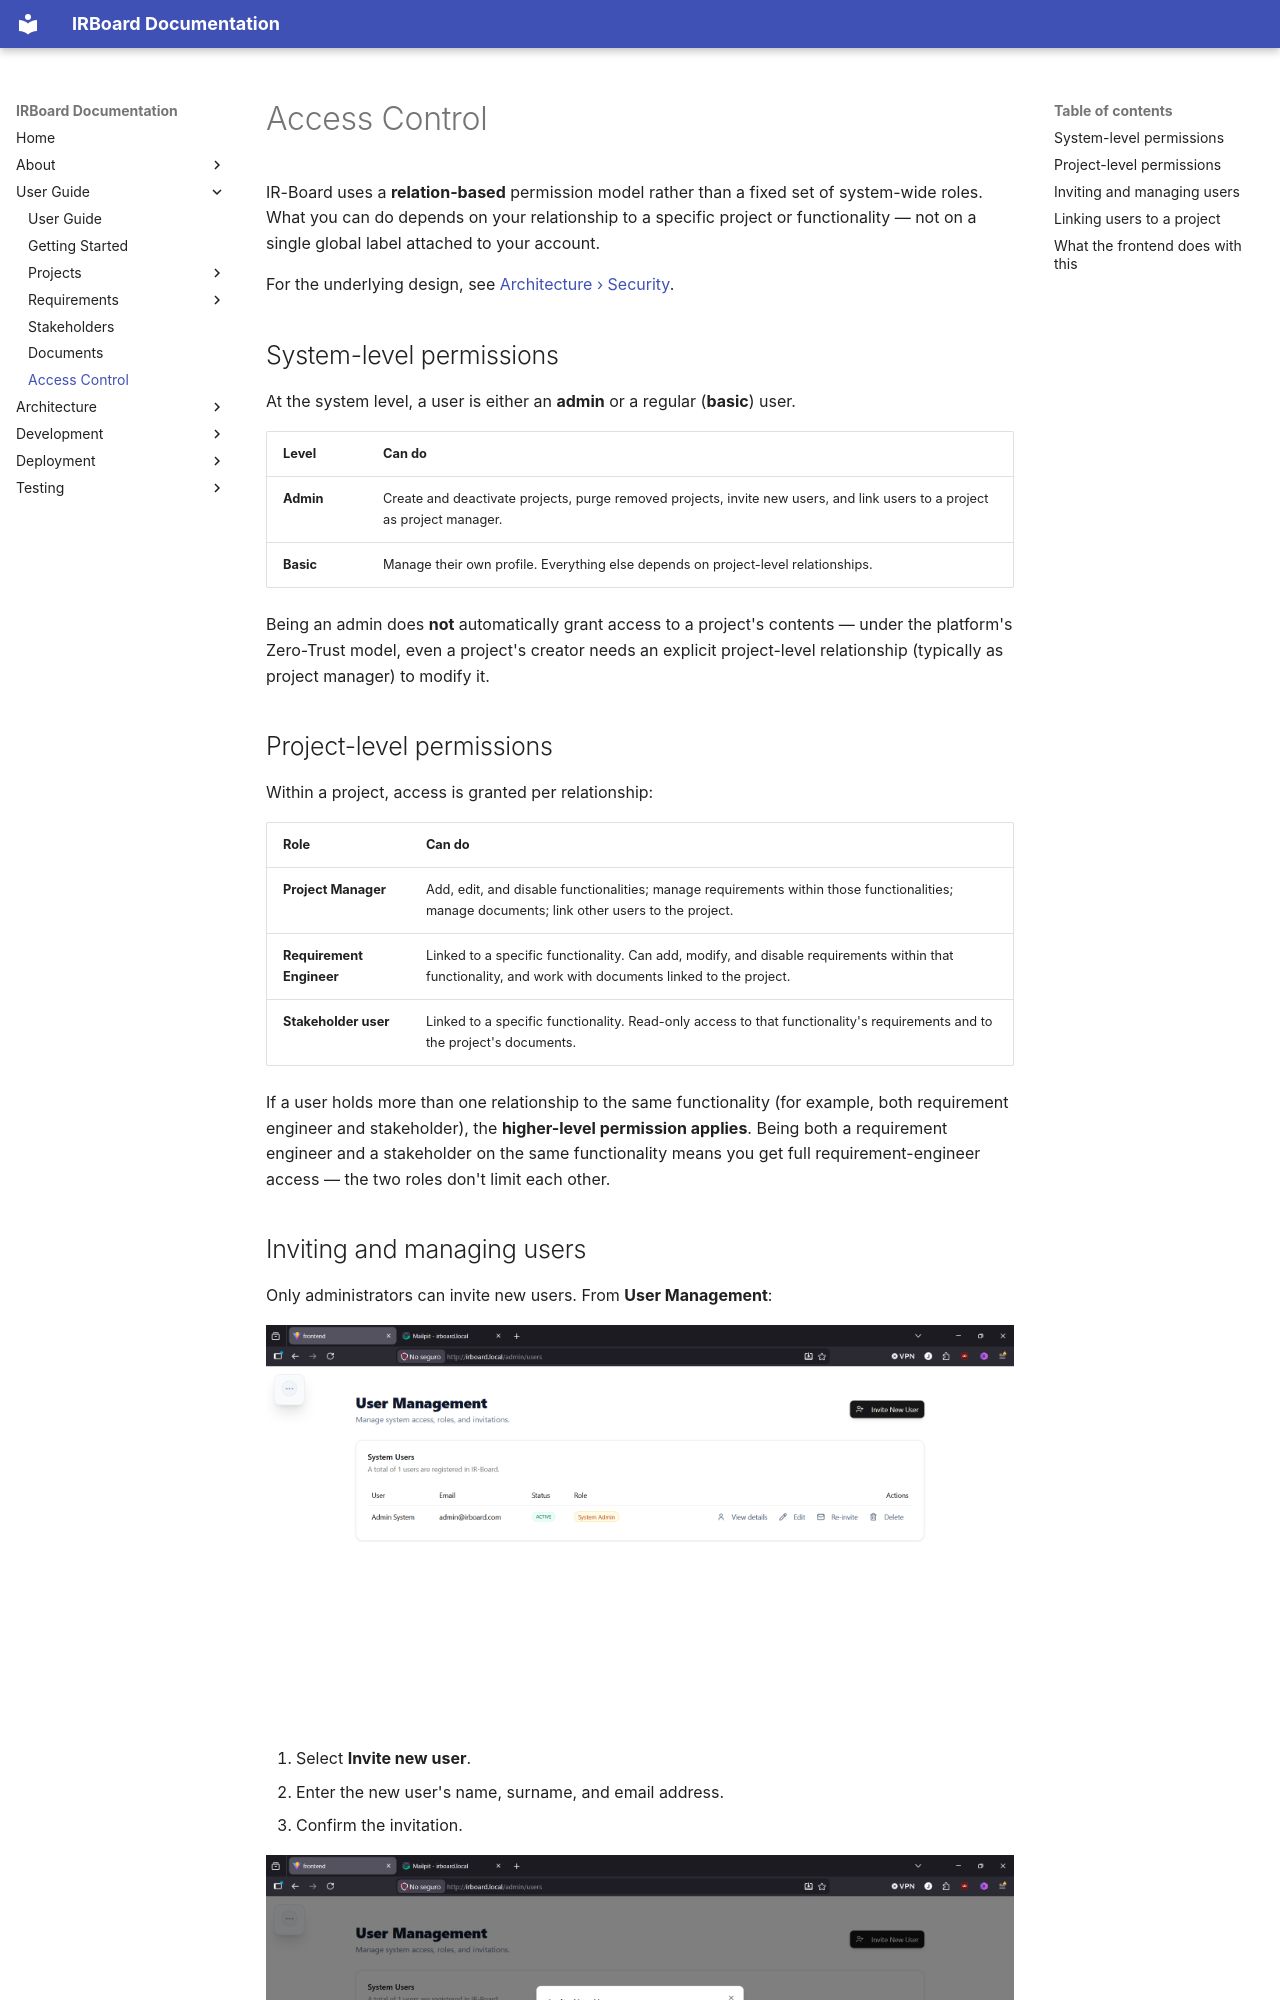

repository: Y4vra/IRBoard · page: user-guide/access-control/index.html · generator: mkdocs

# Access Control

IR-Board uses a **relation-based** permission model rather than a fixed set of system-wide roles. What you can do depends on your relationship to a specific project or functionality — not on a single global label attached to your account.

For the underlying design, see [Architecture › Security](../architecture/security/index.md).

## System-level permissions

At the system level, a user is either an **admin** or a regular (**basic**) user.

| Level | Can do |
|---|---|
| **Admin** | Create and deactivate projects, purge removed projects, invite new users, and link users to a project as project manager. |
| **Basic** | Manage their own profile. Everything else depends on project-level relationships. |

Being an admin does **not** automatically grant access to a project's contents — under the platform's Zero-Trust model, even a project's creator needs an explicit project-level relationship (typically as project manager) to modify it.

## Project-level permissions

Within a project, access is granted per relationship:

| Role | Can do |
|---|---|
| **Project Manager** | Add, edit, and disable functionalities; manage requirements within those functionalities; manage documents; link other users to the project. |
| **Requirement Engineer** | Linked to a specific functionality. Can add, modify, and disable requirements within that functionality, and work with documents linked to the project. |
| **Stakeholder user** | Linked to a specific functionality. Read-only access to that functionality's requirements and to the project's documents. |

If a user holds more than one relationship to the same functionality (for example, both requirement engineer and stakeholder), the **higher-level permission applies**. Being both a requirement engineer and a stakeholder on the same functionality means you get full requirement-engineer access — the two roles don't limit each other.
